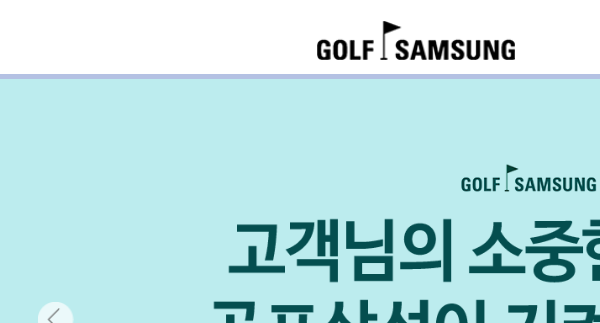
Task: Performer
Workflow: Golfsamsung_Login

Step 1: Attach Browser 'iexplore.exe  골프삼성' in window '골프삼성'

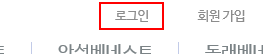
Step 2: click on the paragraph '로그인' in window '골프삼성'

Step 3: type [Username] into the text box in window '골프삼성' (no picture)

Step 4: type a value into the text box in window '골프삼성' (no picture)

Step 5: click on the text box in window '골프삼성' (no picture)

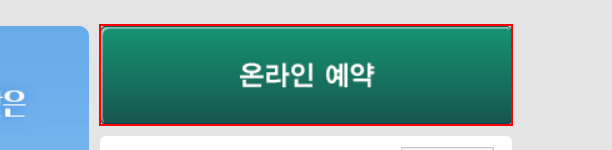
Step 6: click on the element
